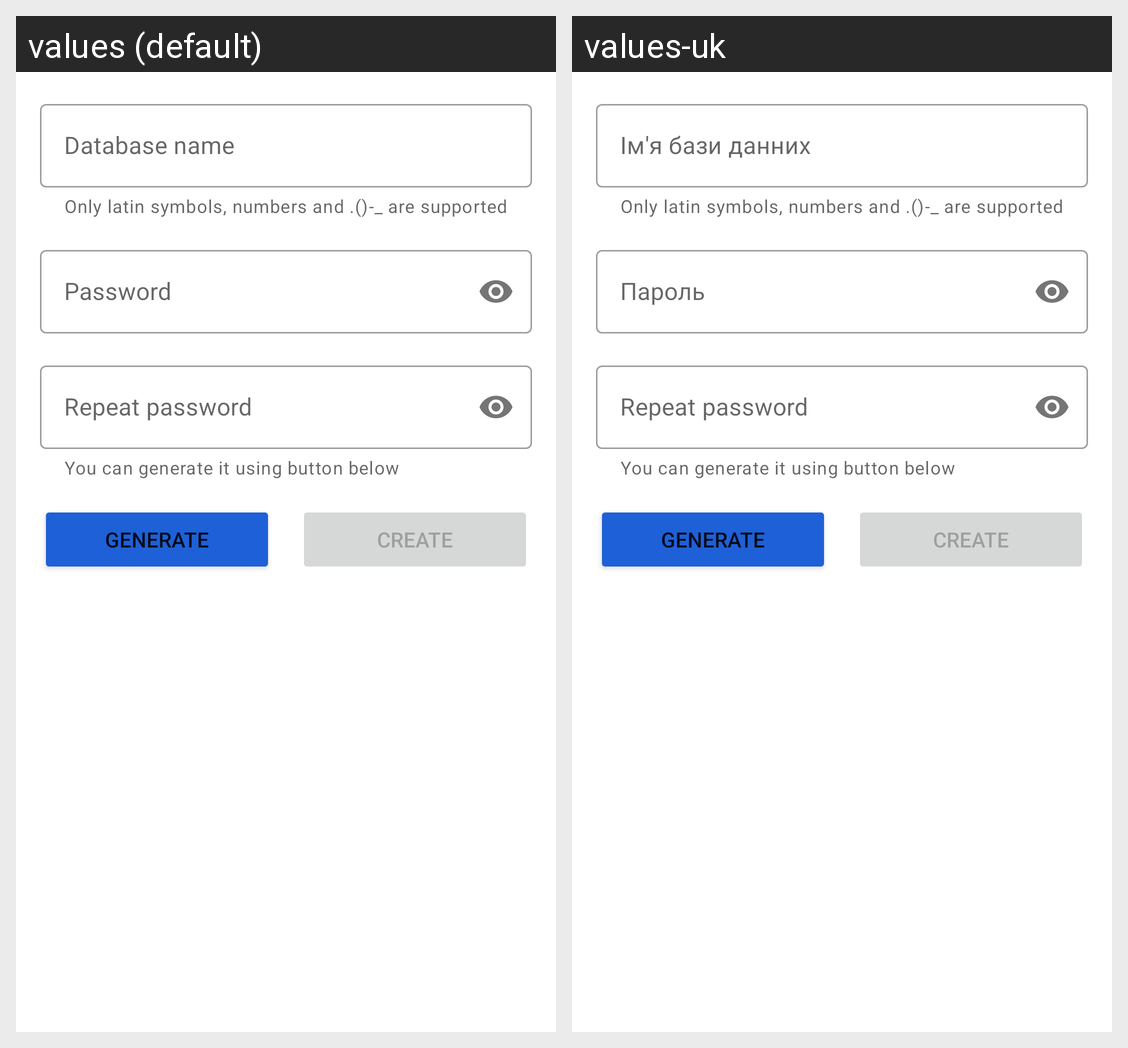

The same Android screen rendered under two of its app's locales, left to right. List the strings drawn on it with the default value and each locale's translation.
Android screen res/layout/create_edit_database_fragment.xml rendered under 2 locales, left to right: values (default), values-uk. Device: Nexus 5 (rendered at 1080×1920; each locale shown at half size, 540×960, under a caption strip naming it); theme Theme.MaterialComponents.DayNight.NoActionBar.
Strings drawn on this screen, with the default value and each locale's value (text and hints the layout hard-codes, and strings that could not be matched under every locale, appear in the picture but are not listed):

database_name
  values: Database name
  values-uk: Ім'я бази данних

database_name_tip
  values: Only latin symbols, numbers and .()-_ are supported
  values-uk: Only latin symbols, numbers and .()-_ are supported  [not translated; the default value is used]

password
  values: Password
  values-uk: Пароль

repeat_password
  values: Repeat password
  values-uk: Repeat password  [not translated; the default value is used]

password_tip
  values: You can generate it using button below
  values-uk: You can generate it using button below  [not translated; the default value is used]

generate
  values: Generate
  values-uk: Generate  [not translated; the default value is used]

create
  values: Create
  values-uk: Create  [not translated; the default value is used]
